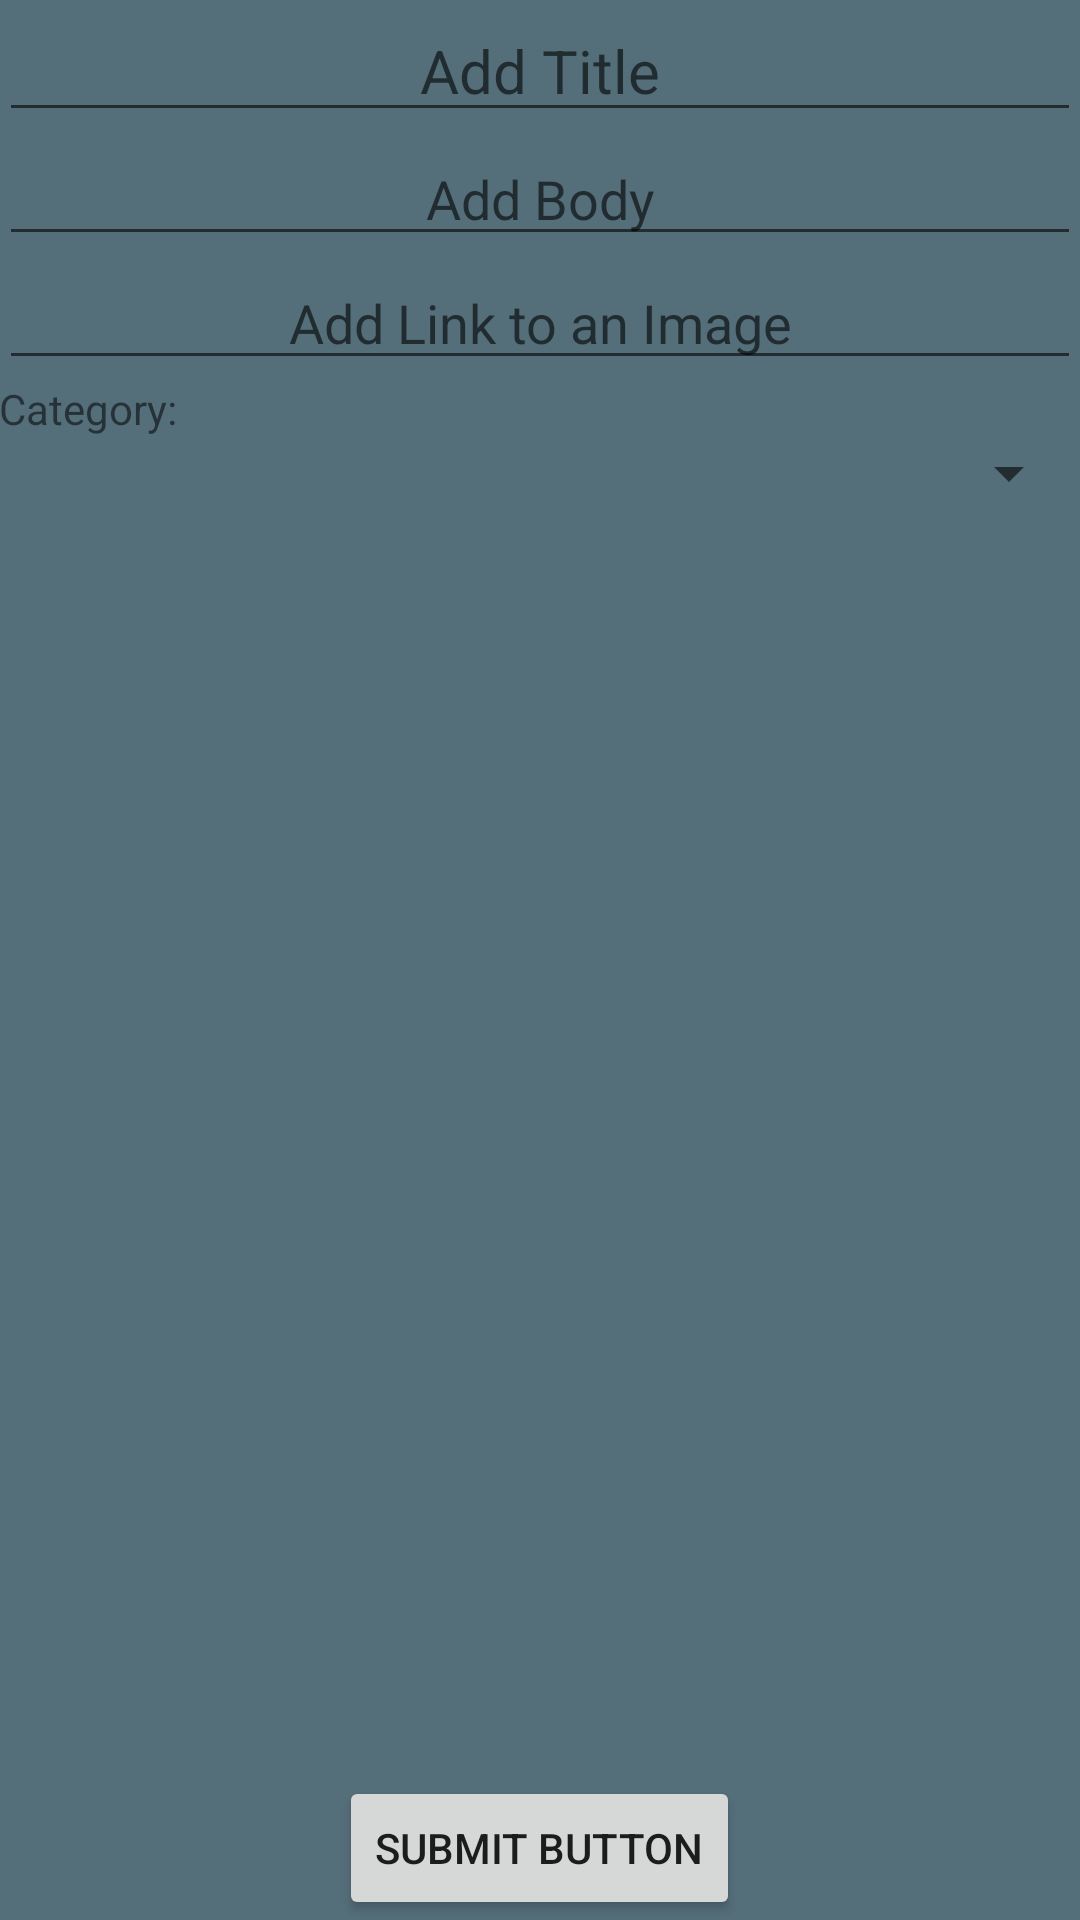

Produce the Android XML layout that renders to this screen, including the resource entries it uses.
<!-- AndroidManifest.xml: application theme AppTheme -->
<!-- res/layout/activity_add_post.xml -->
<?xml version="1.0" encoding="utf-8"?>
<RelativeLayout xmlns:android="http://schemas.android.com/apk/res/android"
    xmlns:tools="http://schemas.android.com/tools"
    android:layout_width="match_parent"
    android:layout_height="match_parent"
    android:paddingBottom="@dimen/activity_vertical_margin"
    android:paddingLeft="@dimen/activity_horizontal_margin"
    android:paddingRight="@dimen/activity_horizontal_margin"
    android:paddingTop="@dimen/activity_vertical_margin"
    tools:context=".ui.AddPostActivity">


    <EditText
        android:layout_width="match_parent"
        android:layout_height="wrap_content"
        android:id="@+id/titleEditText"
        android:hint="Add Title"
        android:textSize="20sp"
        android:textAlignment="center" />

    <EditText
        android:layout_width="match_parent"
        android:layout_height="wrap_content"
        android:id="@+id/bodyEditText"
        android:layout_below="@+id/titleEditText"
        android:layout_centerHorizontal="true"
        android:hint="Add Body"
        android:textAlignment="center" />

    <EditText
        android:layout_width="match_parent"
        android:layout_height="wrap_content"
        android:id="@+id/imageLinkEditText"
        android:hint="Add Link to an Image"
        android:layout_below="@+id/bodyEditText"
        android:layout_centerHorizontal="true"
        android:textAlignment="center" />

<android.support.v7.widget.AppCompatSpinner
    android:layout_width="match_parent"
    android:id="@+id/jerkSpinner"
    android:layout_height="wrap_content"
    android:layout_below="@+id/categoryTextView"
></android.support.v7.widget.AppCompatSpinner>

    <Button
        android:layout_width="wrap_content"
        android:layout_height="wrap_content"
        android:text="Submit Button"
        android:id="@+id/submitButton"
        android:layout_alignParentBottom="true"
        android:layout_centerHorizontal="true" />

    <TextView
        android:layout_width="wrap_content"
        android:layout_height="wrap_content"
        android:text="Category:"
        android:id="@+id/categoryTextView"
        android:layout_below="@+id/imageLinkEditText"
        android:layout_alignParentLeft="true"
        android:layout_alignParentStart="true" />
</RelativeLayout>
<!-- resources referenced by this layout -->
<resources>
  <style name="AppTheme" parent="Theme.AppCompat.Light.DarkActionBar">
          
          <item name="colorPrimary">@color/colorHeader</item>
          <item name="colorPrimaryDark">@color/colorTop</item>
          <item name="colorAccent">@color/colorAccent</item>
          <item name="android:windowBackground">@color/colorBackground</item>
      </style>
  <color name="colorHeader">#37474F</color>
  <color name="colorTop">#263238</color>
  <color name="colorAccent">#009688</color>
  <color name="colorBackground">#546E7A</color>
</resources>
